Photos from the image-classification dataset "data_освещённость" in the GitHub repository Vaibhavv526/Predicting-Illumination-from-Camera-Images. Its 3 classes are: bright, dark, normal.

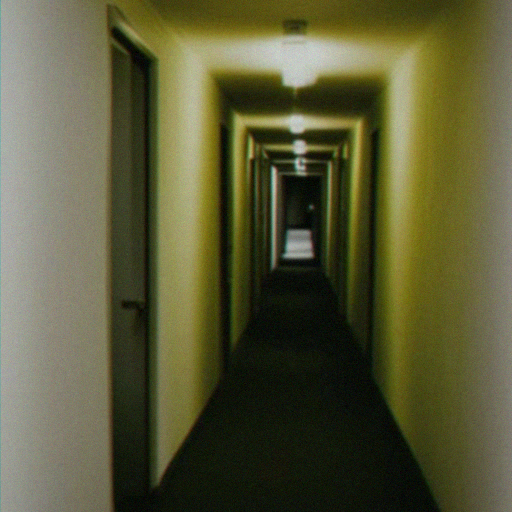
Label: bright

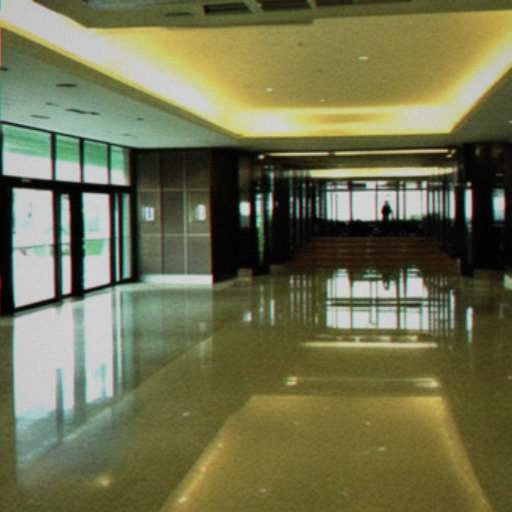
Label: normal

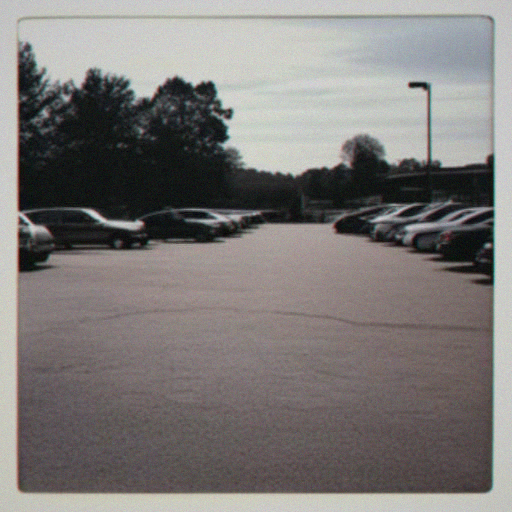
Label: bright

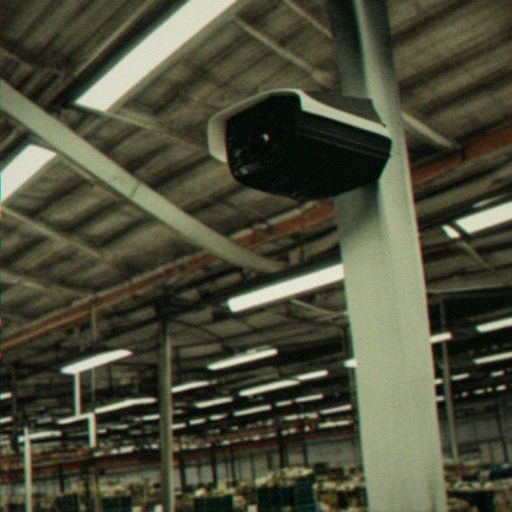
Label: dark

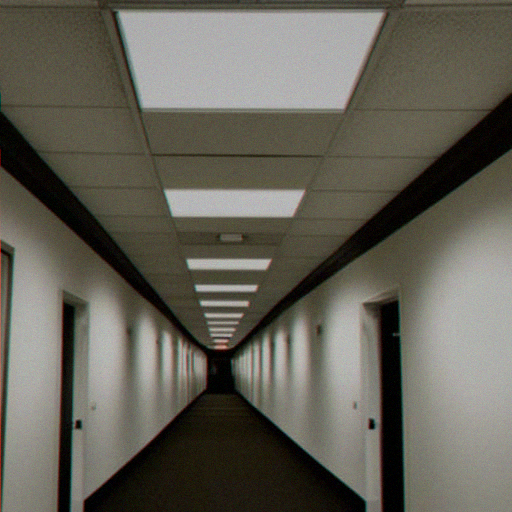
Label: normal

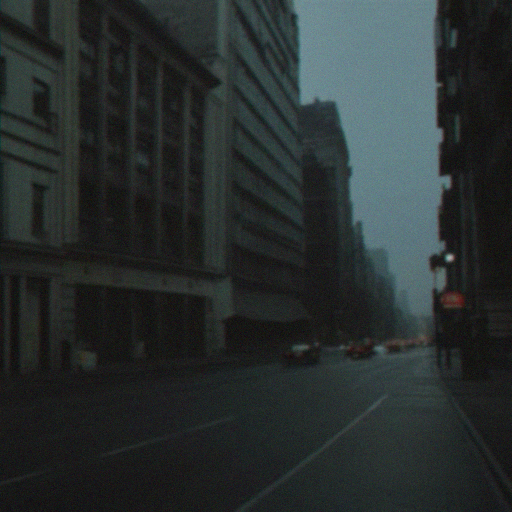
Label: dark
